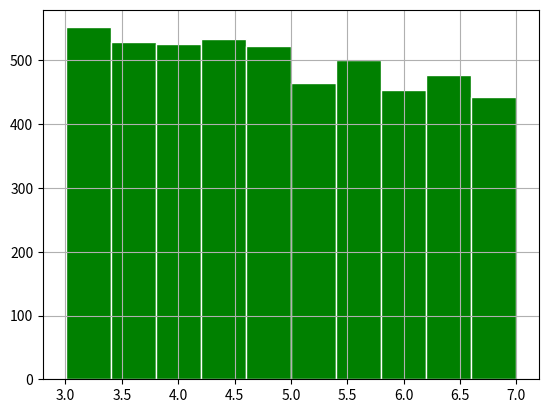
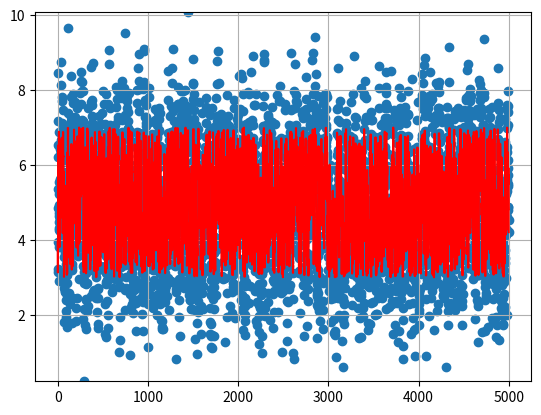

Generate these figures, in order, with matplotlib:
import numpy as np
import matplotlib.pyplot as plt


def f(x):
    if(x>3 and x<7):
        return 1.0
    else:
        return 1e-19
def g():
    return np.random.standard_normal()

n=5000
x=3.0
array=[]
chain=[]
narray=np.zeros(n)

for i in range(n):
    X=x+g()
    ran=np.random.rand()
    chain.append(X)
    narray[i]=i
    if (f(X)/f(x)) > ran:
        x=X
    if(x>3 and x<7):
        array.append(x)

nbins=10
fig1=plt.subplots()
plt.hist(array,nbins,histtype='bar',color='green',ec='white')
plt.grid(True)



#--------------------------------------------------------------#



print(np.amax(chain))
fig2=plt.subplots()
plt.scatter(narray,chain)
axes = plt.gca()
axes.set_ylim([np.amin(chain),np.amax(chain)])
plt.plot(array,color='red')
plt.grid(True)
plt.show()
